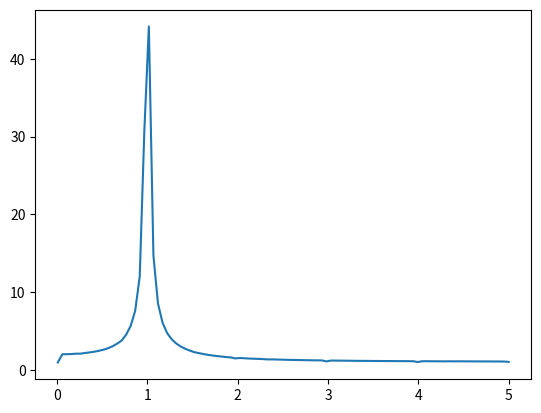

Write the Python code that produced this figure.
import matplotlib.pyplot as plt
import numpy as np
from scipy.integrate import solve_ivp
from math import *
global w
def force(k):
    return lambda x:-sin(k*x)

def F(t, Y):
    global w
    x=Y[0]
    xp=Y[1]

    return [xp, -x+force(w)(t)]

tf=100
t_eval = np.linspace(0, tf, 1000)

W=np.linspace(0.01, 5, 100)
M=[]
for i in range(len(W)):
    w=W[i]
    sol = solve_ivp(F, [0, tf], [1,0], t_eval=t_eval)
    M.append(max(sol.y[0][20:]))
plt.plot(W, M)
plt.savefig("Resonance.png", dpi=300)
plt.show()


